Run: headless pygame with SDL's dummy video driver; simulated clock (each Clock.tick advances the game by its frame time, no real sleeping); random seed 0; keys injected as events and as key.get_pressed() state; no mouse input.
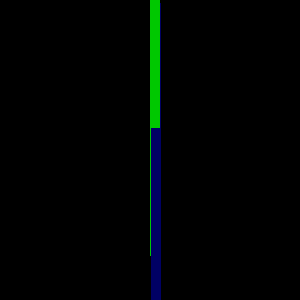
Frame 1 of 4 · flips 1–60 · no input
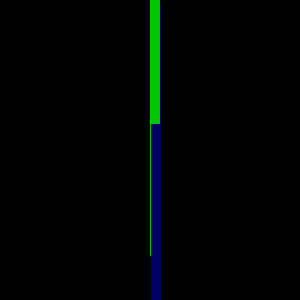
Frame 2 of 4 · flips 61–180 · tapped SPACE, RETURN · held RIGHT (→), D
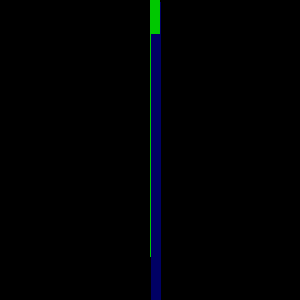
Frame 3 of 4 · flips 181–300 · held DOWN (↓), S
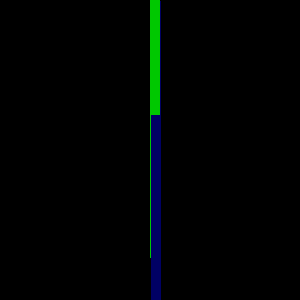
Frame 4 of 4 · flips 301–420 · held LEFT (←), A, UP (↑), W

The pygame program that drew these frames:

import pygame
import random

pygame.init()


display = pygame.display.set_mode((300, 300))
pygame.display.set_caption("Flappy Py")

speed = 15
block = 10
tube_gap = 50

color_green = (0, 200, 0)
color_blue = (0, 0, 100)

in_game = True

x = True

while in_game:

	top = display.get_height() - tube_gap
	top_tube = round(random.randrange(0, top))
	bottom_tube = top - top_tube

	if x:
		print(top_tube, bottom_tube)
		x = False

	for i in range(0, top_tube):
		pygame.draw.rect(display, color_green, [150, i, block, block])
	for i in range(bottom_tube, display.get_height()):
		pygame.draw.rect(display, color_blue, [151, i, block, block])
		
	pygame.display.update()
